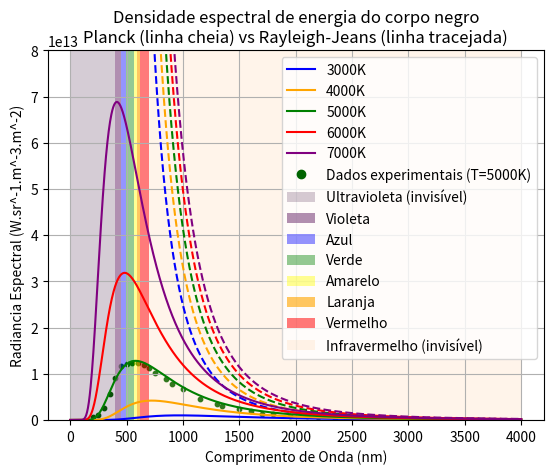

Write Python code to recreate this figure.
#!/usr/bin/env python
# -*- coding: utf-8 -*-
#
# ------------------
# Nome do Fonte:     grafico_catast_uv2.py
# Autor:             Antonio Ferrão Neto
# Data de criação:   2025-08-06
# Última alteração:  2025-08-06
#
# Descrição:
# Programa para plotar o gráfico que demonstra a catástrofe do ultravioleta.
#
# Execução:
# > python grafico_catast_uv2.py
#
# ------------------
import numpy as np
import matplotlib.pyplot as plt

# Definição das constantes
h = 6.62607015e-34  # constante de Planck em J.s
c = 299792458  # velocidade da luz em m/s
k = 1.380649e-23  # constante de Boltzmann em J/K

# Faixa de comprimento de onda em nanômetros
wavelengths = np.linspace(1, 4000, 1000)

# Temperaturas
temperatures = [3000, 4000, 5000, 6000, 7000]

# Cores correspondentes às temperaturas
colors = ['blue', 'orange', 'green', 'red', 'purple']

# Função para calcular a densidade espectral de energia pela expressão de Planck
def spectral_radiance_planck(wavelength, temperature):
    wavelength_m = wavelength * 1e-9  # converter para metros
    numerator = 2 * h * c**2
    with np.errstate(over='ignore'):
        denominator = wavelength_m**5 * (np.exp((h * c) / (wavelength_m * k * temperature)) - 1)
    return numerator / denominator

# Função para calcular a densidade espectral de energia pela expressão de Rayleigh-Jeans
def spectral_radiance_rayleigh_jeans(wavelength, temperature):
    wavelength_m = wavelength * 1e-9  # converter para metros
    numerator = 2 * c * k * temperature
    denominator = wavelength_m**4
    return numerator / denominator

# Plotar as densidades espectrais de energia para cada temperatura
for i, temperature in enumerate(temperatures):
    radiance_planck = spectral_radiance_planck(wavelengths, temperature)
    radiance_rayleigh_jeans = spectral_radiance_rayleigh_jeans(wavelengths, temperature)
    plt.plot(wavelengths, radiance_planck, color=colors[i], label=f"{temperature}K")
    plt.plot(wavelengths, radiance_rayleigh_jeans, '--', color=colors[i])

# Dados experimentais
experimental_data = {
    200: 7.00e11, 250: 1.10e12, 300: 2.50e12, 350: 5.70e12, 400: 9.00e12, 450: 1.16e13, 500: 1.22e13, 550: 1.24e13,
    600: 1.23e13, 650: 1.19e13, 700: 1.12e13, 750: 1.02e13, 850: 8.97e12, 900: 7.86e12, 1000: 6.70e12,
    1150: 4.51e12, 1300: 3.48e12, 1350: 3.00e12, 1500: 2.30e12, 1600: 1.84e12, 1700: 1.40e12, 1800: 1.30e12,
    1950: 8.70e11, 2100: 7.80e11, 2200: 5.80e11, 2350: 4.90e11, 2450: 4.20e11, 2550: 3.70e11, 2700: 2.20e11,
    2900: 1.40e11
}

# Extrair os comprimentos de onda e as intensidades
exp_wavelengths = list(experimental_data.keys())
exp_intensities = list(experimental_data.values())

# Plotar os pontos experimentais
plt.scatter(exp_wavelengths, exp_intensities, color='#006400', s=10)

# Adicionar um ponto verde escuro na legenda
plt.plot([], [], 'o', color='#006400', label='Dados experimentais (T=5000K)')

# Regiões do espectro e suas faixas de comprimento de onda
uv_region = [1, 400]
visible_region = [400, 700]
infrared_region = [700, 4000]

# Indicação das regiões no gráfico
# Faixa Ultravioleta
plt.axvspan(uv_region[0], uv_region[1], facecolor='#300030', alpha=0.2, label='Ultravioleta (invisível)', linewidth=0)

# Adicionar faixas verticais para as cores da luz visível
plt.axvspan(400, 450, color='#906090', alpha=0.7, label='Violeta', linewidth=0)
plt.axvspan(450, 495, color='blue', alpha=0.42, label='Azul', linewidth=0)
plt.axvspan(495, 570, color='green', alpha=0.42, label='Verde', linewidth=0)
plt.axvspan(570, 590, color='yellow', alpha=0.42, label='Amarelo', linewidth=0)
plt.axvspan(590, 620, color='orange', alpha=0.62, label='Laranja', linewidth=0)
plt.axvspan(620, 700, color='red', alpha=0.52, label='Vermelho', linewidth=0)

# Faixa Infravermelha
plt.axvspan(infrared_region[0], infrared_region[1], facecolor='#FFCC99', alpha=0.2, label='Infravermelho (invisível)', linewidth=0)

# Configurações do gráfico
plt.xlabel('Comprimento de Onda (nm)')
plt.ylabel('Radiancia Espectral (W.sr^-1.m^-3.m^-2)')
plt.title('Densidade espectral de energia do corpo negro\nPlanck (linha cheia) vs Rayleigh-Jeans (linha tracejada)')
plt.legend()
plt.grid(True)

# Limitar o eixo vertical a 8e13
plt.ylim(0, 8e13)

# Exibir o gráfico
plt.show()
